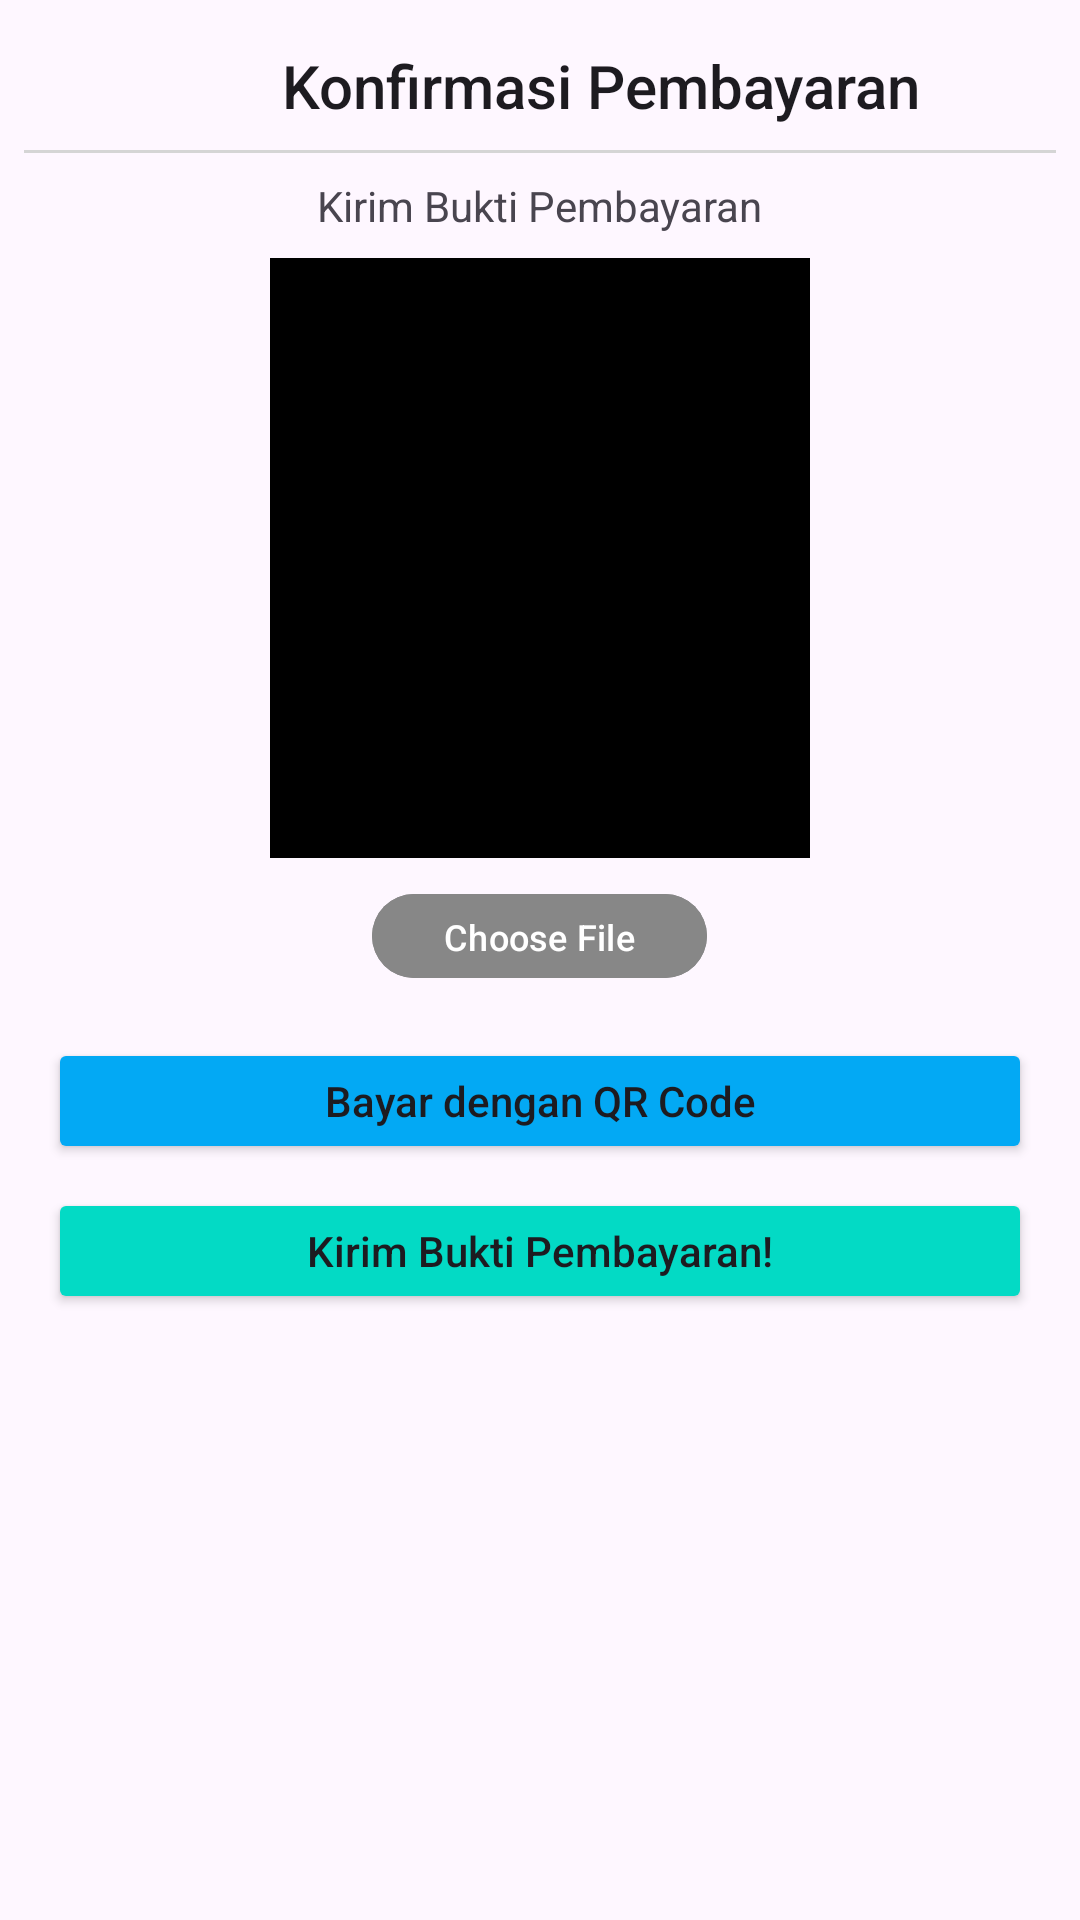

Here is an Android app screen rendered from its layout file. Give the layout XML and the strings, colors and styles it references.
<!-- AndroidManifest.xml: application theme Theme.Bank_sampah -->
<!-- res/layout/fragment_pembayaran.xml -->
<?xml version="1.0" encoding="utf-8"?>
<androidx.appcompat.widget.LinearLayoutCompat xmlns:android="http://schemas.android.com/apk/res/android"
    android:layout_width="400dp"
    android:layout_height="wrap_content"
    xmlns:app="http://schemas.android.com/apk/res-auto"
    android:orientation="vertical">

    <TextView
        android:layout_width="400dp"
        android:layout_height="wrap_content"
        android:text="Konfirmasi Pembayaran"
        android:textAlignment="center"
        android:layout_marginTop="15dp"
        style="@style/TextAppearance.AppCompat.Title"/>

    <View
        android:layout_width="match_parent"
        android:layout_height="1dp"
        android:background="#D5D5D5"
        android:layout_marginHorizontal="8dp"
        android:layout_marginTop="8dp"/>

    <TextView
        android:layout_width="wrap_content"
        android:layout_height="wrap_content"
        android:layout_marginTop="8dp"
        android:layout_gravity="center"
        android:text="Kirim Bukti Pembayaran"/>

    <ImageView
        android:id="@+id/insFoto"
        android:layout_width="180dp"
        android:layout_height="200dp"
        android:layout_marginTop="8dp"
        android:layout_gravity="center_horizontal"
        android:background="#000000"/>

    <com.google.android.material.button.MaterialButton
        android:id="@+id/btnChoose"
        android:layout_width="wrap_content"
        android:layout_height="36dp"
        android:textSize="12sp"
        android:layout_marginTop="8dp"
        android:text="Choose File"
        app:cornerRadius="16dp"
        android:layout_gravity="center_horizontal"
        android:textAllCaps="false"
        android:backgroundTint="#878787"/>

    <Button
        android:id="@+id/btnQr"
        android:layout_width="match_parent"
        android:layout_height="42dp"
        android:layout_marginHorizontal="16dp"
        android:backgroundTint="#03A9F4"
        android:text="Bayar dengan QR Code"
        android:textAllCaps="false"
        android:drawableTint="@color/white"
        android:layout_marginTop="16dp"/>

    <Button
        android:id="@+id/btnKirim"
        android:layout_width="match_parent"
        android:layout_height="42dp"
        android:layout_marginHorizontal="16dp"
        android:backgroundTint="@color/colorAccent"
        android:text="Kirim Bukti Pembayaran!"
        android:textAllCaps="false"
        android:drawableTint="@color/white"
        android:layout_marginTop="8dp"/>

    <Space
        android:layout_width="match_parent"
        android:layout_height="8dp"/>

</androidx.appcompat.widget.LinearLayoutCompat>
<!-- resources referenced by this layout -->
<resources>
  <style name="Theme.Bank_sampah" parent="Base.Theme.Bank_sampah" />
  <style name="Base.Theme.Bank_sampah" parent="Theme.Material3.DayNight.NoActionBar">
          
          <item name="colorPrimary">@color/colorAccent</item>
          <item name="colorPrimaryVariant">@color/colorPrimary</item>
          <item name="colorOnPrimary">@color/white</item>
          
          <item name="colorSecondary">@color/teal_200</item>
          <item name="colorSecondaryVariant">@color/teal_700</item>
          <item name="colorOnSecondary">@color/black</item>
      </style>
  <!-- not gathered from this repository: default colours our renderer supplied (Android Studio template values) -->
  <color name="teal_200">#FF03DAC5</color>
  <color name="teal_700">#FF018786</color>
  <color name="black">#FF000000</color>
  <color name="white">#FFFFFFFF</color>
  <color name="colorPrimary">#FF6200EE</color>
  <color name="colorAccent">#FF03DAC5</color>
</resources>
